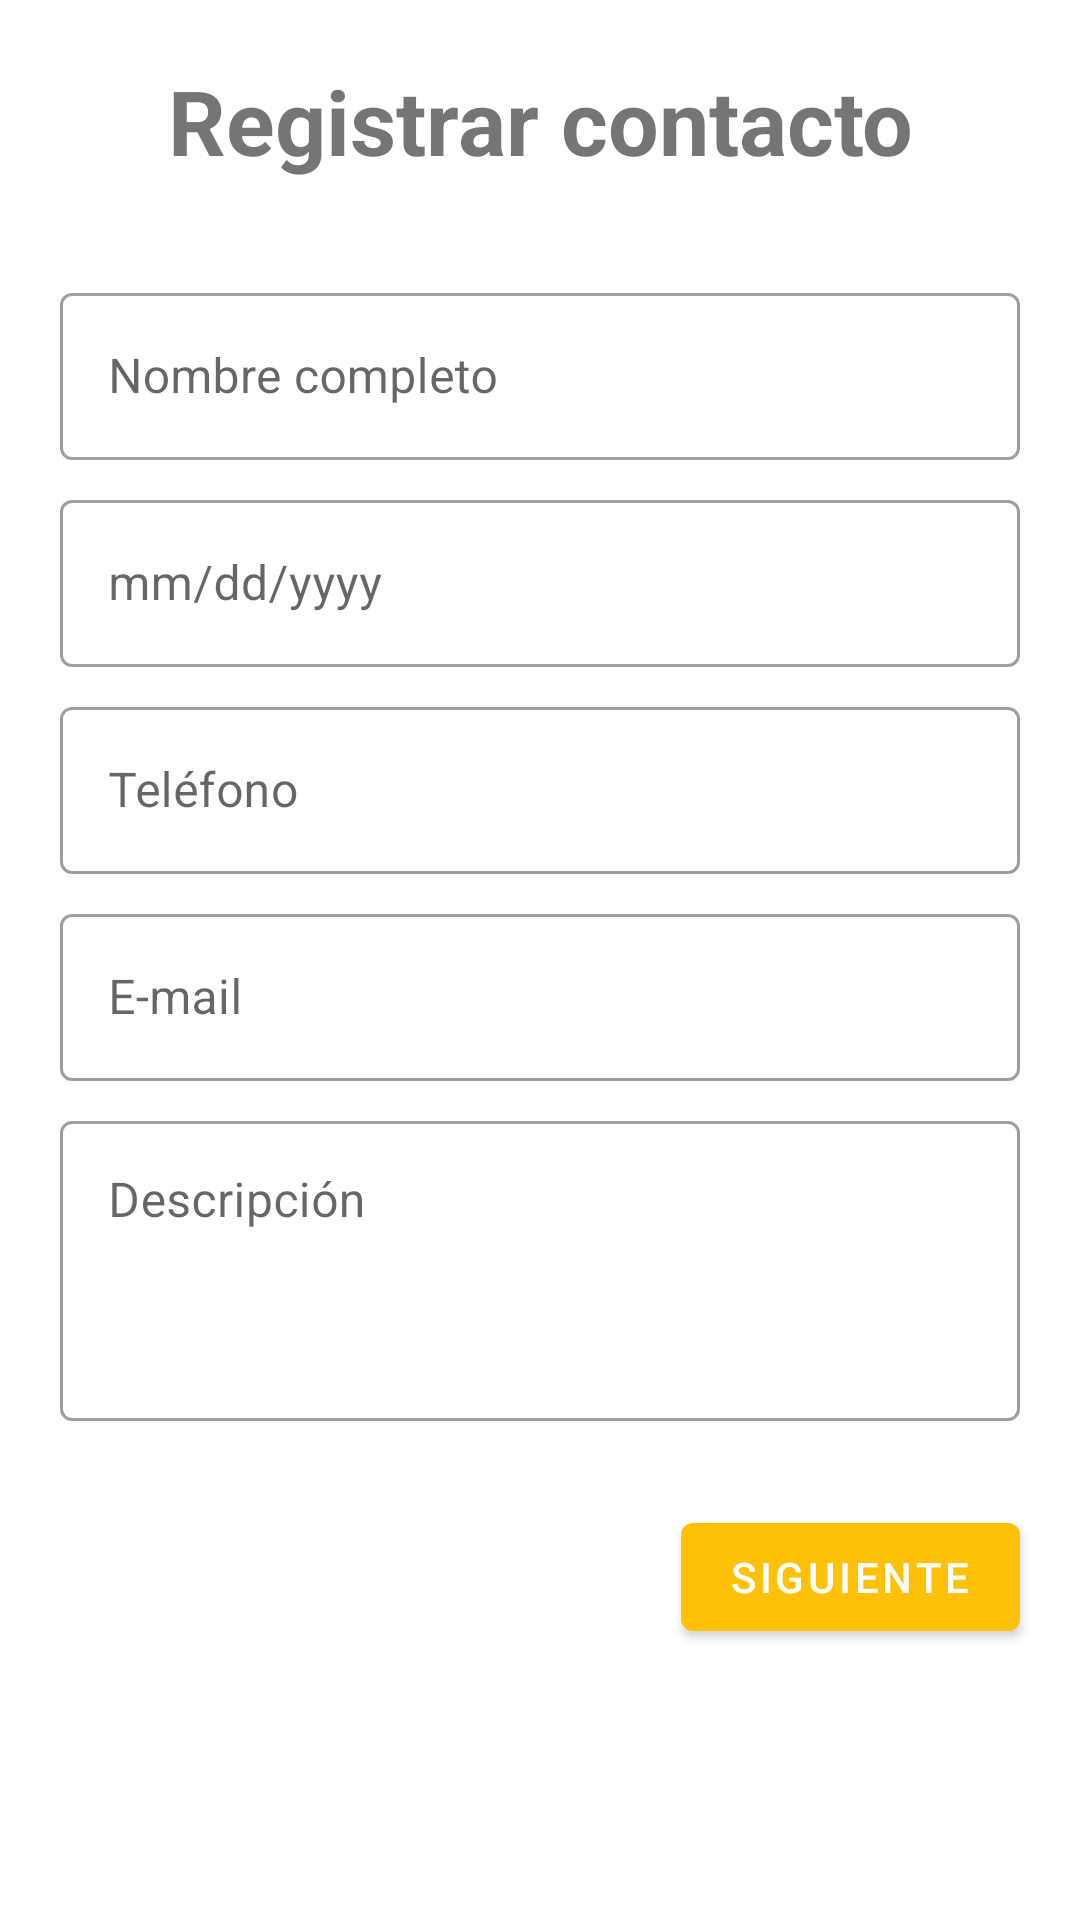

This screen was rendered from an Android layout file. Write that file and the resources it references.
<!-- AndroidManifest.xml: application theme AppTheme -->
<!-- res/layout/activity_form.xml -->
<?xml version="1.0" encoding="utf-8"?>
<androidx.core.widget.NestedScrollView xmlns:android="http://schemas.android.com/apk/res/android"
    xmlns:app="http://schemas.android.com/apk/res-auto"
    xmlns:tools="http://schemas.android.com/tools"
    android:layout_width="match_parent"
    android:layout_height="match_parent"
    tools:context=".FormActivity">

    <androidx.appcompat.widget.LinearLayoutCompat
        android:layout_width="match_parent"
        android:layout_height="match_parent"
        android:orientation="vertical">

        <androidx.constraintlayout.widget.ConstraintLayout
            android:layout_width="match_parent"
            android:layout_height="match_parent"
            android:padding="@dimen/layout_separator">

            <TextView
                android:id="@+id/tvForm"
                android:layout_width="match_parent"
                android:layout_height="match_parent"
                android:layout_marginBottom="32dp"
                android:gravity="center"
                android:text="@string/labelForm"
                android:textSize="30sp"
                android:textStyle="bold"
                app:layout_constraintBottom_toTopOf="@+id/labelNombreCompleto"
                app:layout_constraintEnd_toEndOf="parent"
                app:layout_constraintStart_toStartOf="parent"
                app:layout_constraintTop_toTopOf="parent" />

            <com.google.android.material.textfield.TextInputLayout
                android:id="@+id/labelNombreCompleto"
                style="@style/fieldForm"
                android:hint="@string/labelNombreCompleto"
                app:layout_constraintBottom_toTopOf="@+id/labelTextDate"
                app:layout_constraintEnd_toEndOf="parent"
                app:layout_constraintStart_toStartOf="parent"
                app:layout_constraintTop_toBottomOf="@+id/tvForm">

                <com.google.android.material.textfield.TextInputEditText
                    android:id="@+id/editNombreCompleto"
                    android:layout_width="match_parent"
                    android:layout_height="wrap_content"
                    android:inputType="text"
                    android:maxLines="1" />

            </com.google.android.material.textfield.TextInputLayout>

            <com.google.android.material.textfield.TextInputLayout
                android:id="@+id/labelTextDate"
                style="@style/fieldForm"
                android:hint="@string/labelDatePicker"
                app:layout_constraintBottom_toTopOf="@+id/labelTelefono"
                app:layout_constraintEnd_toEndOf="parent"
                app:layout_constraintStart_toStartOf="parent"
                app:layout_constraintTop_toBottomOf="@+id/labelNombreCompleto">

                <com.google.android.material.textfield.TextInputEditText
                    android:id="@+id/editDate"
                    android:layout_width="match_parent"
                    android:layout_height="wrap_content"
                    android:focusable="false" />

            </com.google.android.material.textfield.TextInputLayout>

            <com.google.android.material.textfield.TextInputLayout
                android:id="@+id/labelTelefono"
                style="@style/fieldForm"
                android:hint="@string/labelTelefono"
                app:layout_constraintBottom_toTopOf="@+id/labelEmail"
                app:layout_constraintEnd_toEndOf="parent"
                app:layout_constraintStart_toStartOf="parent"
                app:layout_constraintTop_toBottomOf="@+id/labelTextDate">

                <com.google.android.material.textfield.TextInputEditText
                    android:id="@+id/editTelefono"
                    android:layout_width="match_parent"
                    android:layout_height="wrap_content"
                    android:inputType="phone"
                    android:maxLines="1" />

            </com.google.android.material.textfield.TextInputLayout>

            <com.google.android.material.textfield.TextInputLayout
                android:id="@+id/labelEmail"
                style="@style/fieldForm"
                android:hint="@string/labelEmail"
                app:layout_constraintBottom_toTopOf="@+id/labelDescripcion"
                app:layout_constraintEnd_toEndOf="parent"
                app:layout_constraintStart_toStartOf="parent"
                app:layout_constraintTop_toBottomOf="@+id/labelTelefono">

                <com.google.android.material.textfield.TextInputEditText
                    android:id="@+id/editEmail"
                    android:layout_width="match_parent"
                    android:layout_height="wrap_content"
                    android:inputType="textEmailAddress"
                    android:maxLines="1" />

            </com.google.android.material.textfield.TextInputLayout>

            <com.google.android.material.textfield.TextInputLayout
                android:id="@+id/labelDescripcion"
                style="@style/fieldForm"
                android:hint="@string/labelDescripcion"
                app:layout_constraintBottom_toBottomOf="parent"
                app:layout_constraintEnd_toEndOf="parent"
                app:layout_constraintStart_toStartOf="parent"
                app:layout_constraintTop_toBottomOf="@+id/labelEmail">

                <com.google.android.material.textfield.TextInputEditText
                    android:id="@+id/editDescripcion"
                    android:layout_width="match_parent"
                    android:layout_height="100dp"
                    android:gravity="top"
                    android:inputType="text|textMultiLine" />

            </com.google.android.material.textfield.TextInputLayout>

        </androidx.constraintlayout.widget.ConstraintLayout>

        <com.google.android.material.button.MaterialButton
            android:id="@+id/btnSiguiente"
            android:layout_width="wrap_content"
            android:layout_height="wrap_content"
            android:layout_gravity="end"
            android:layout_marginEnd="@dimen/layout_separator"
            android:layout_marginRight="@dimen/layout_separator"
            android:text="@string/labelSiguiente">

        </com.google.android.material.button.MaterialButton>
    </androidx.appcompat.widget.LinearLayoutCompat>

</androidx.core.widget.NestedScrollView>
<!-- resources referenced by this layout -->
<resources>
  <dimen name="layout_separator">20sp</dimen>
  <string name="labelDatePicker">mm/dd/yyyy</string>
  <string name="labelDescripcion">Descripción</string>
  <string name="labelEmail">E-mail</string>
  <string name="labelForm">Registrar contacto</string>
  <string name="labelNombreCompleto">Nombre completo</string>
  <string name="labelSiguiente">Siguiente</string>
  <string name="labelTelefono">Teléfono</string>
  <style name="fieldForm" parent="Widget.MaterialComponents.TextInputLayout.OutlinedBox">
          <item name="android:layout_marginBottom">8dp</item>
          <item name="android:layout_width">match_parent</item>
          <item name="android:layout_height">wrap_content</item>
      </style>
  <style name="AppTheme" parent="Theme.MaterialComponents.Light.NoActionBar">
          
          <item name="colorPrimary">@color/colorPrimary</item>
          <item name="colorPrimaryDark">@color/colorPrimaryDark</item>
          <item name="colorAccent">@color/colorAccent</item>
      </style>
  <color name="colorPrimary">#FFC107</color>
  <color name="colorPrimaryDark">#FFA000</color>
  <color name="colorAccent">#FF4081</color>
</resources>
